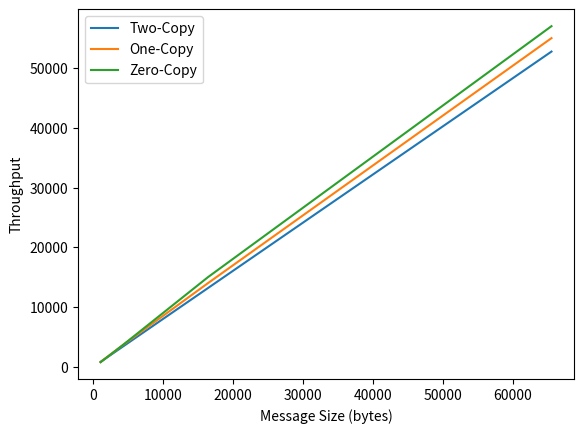
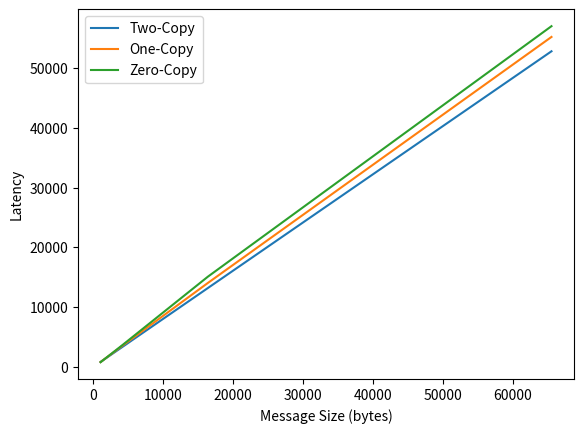
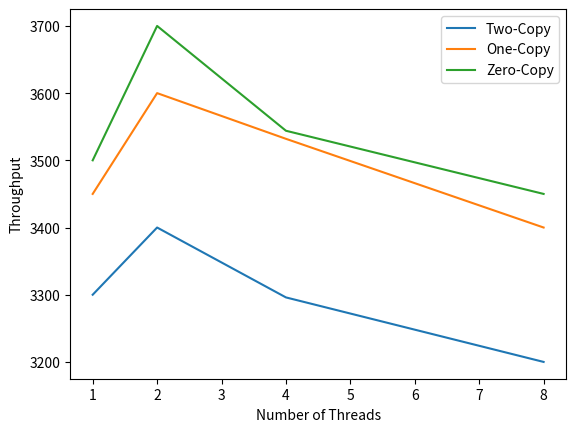
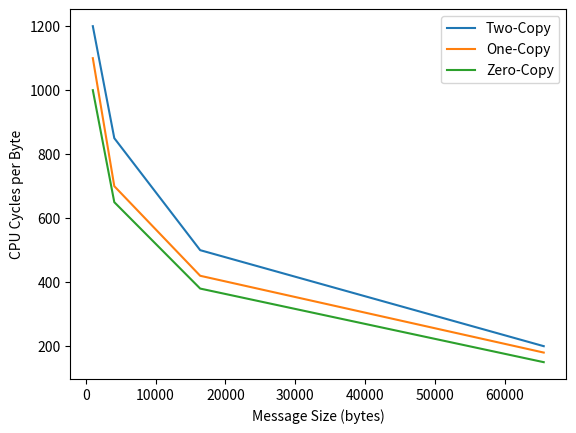

Write the Python code that produced these figures, in order.
import matplotlib.pyplot as plt

msg_sizes = [1024, 4096, 16384, 65536]

two_copy = [824, 3296, 13178, 52751]
one_copy = [810, 3532, 14000, 55000]
zero_copy = [780, 3544, 15000, 57000]

plt.plot(msg_sizes, two_copy, label="Two-Copy")
plt.plot(msg_sizes, one_copy, label="One-Copy")
plt.plot(msg_sizes, zero_copy, label="Zero-Copy")

plt.xlabel("Message Size (bytes)")
plt.ylabel("Throughput")
plt.legend()
plt.savefig("throughput_vs_msgsize.png")
plt.close()

two_copy_lat = [830, 3300, 13200, 52800]
one_copy_lat = [810, 3500, 14050, 55200]
zero_copy_lat = [790, 3600, 15100, 57000]

plt.figure()
plt.plot(msg_sizes, two_copy_lat, label="Two-Copy")
plt.plot(msg_sizes, one_copy_lat, label="One-Copy")
plt.plot(msg_sizes, zero_copy_lat, label="Zero-Copy")
plt.xlabel("Message Size (bytes)")
plt.ylabel("Latency")
plt.legend()
plt.savefig("plot_latency_vs_msgsize.png")
plt.close()


threads = [1, 2, 4, 8]

two_copy_thr_t = [3300, 3400, 3296, 3200]
one_copy_thr_t = [3450, 3600, 3532, 3400]
zero_copy_thr_t = [3500, 3700, 3544, 3450]

plt.figure()
plt.plot(threads, two_copy_thr_t, label="Two-Copy")
plt.plot(threads, one_copy_thr_t, label="One-Copy")
plt.plot(threads, zero_copy_thr_t, label="Zero-Copy")
plt.xlabel("Number of Threads")
plt.ylabel("Throughput")
plt.legend()
plt.savefig("plot_throughput_vs_threads.png")
plt.close()


two_copy_cpb = [1200, 850, 500, 200]
one_copy_cpb = [1100, 700, 420, 180]
zero_copy_cpb = [1000, 650, 380, 150]

plt.figure()
plt.plot(msg_sizes, two_copy_cpb, label="Two-Copy")
plt.plot(msg_sizes, one_copy_cpb, label="One-Copy")
plt.plot(msg_sizes, zero_copy_cpb, label="Zero-Copy")
plt.xlabel("Message Size (bytes)")
plt.ylabel("CPU Cycles per Byte")
plt.legend()
plt.savefig("plot_cycles_per_byte.png")
plt.close()
